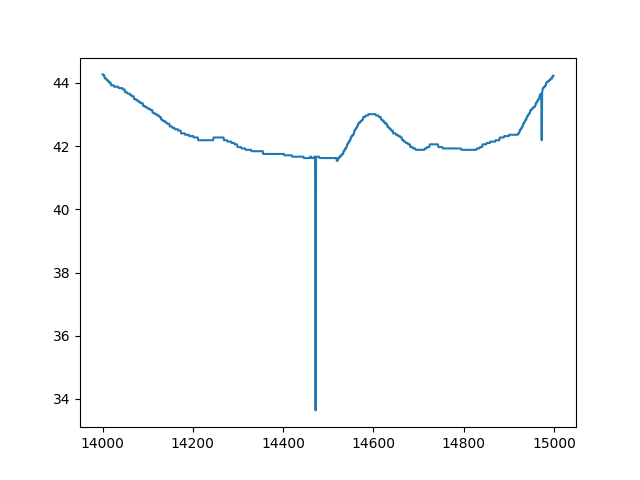

Data behind this chart, as committed beside it:
index, sensor03
14000, 44.27
14001, 44.27
14002, 44.27
14003, 44.23
14004, 44.23
14005, 44.14
14006, 44.14
14007, 44.14
14008, 44.14
14009, 44.1
14010, 44.1
14011, 44.1
14012, 44.05
14013, 44.05
14014, 44.05
14015, 44.01
14016, 44.01
14017, 44.01
14018, 44.01
14019, 43.92
14020, 43.92
14021, 43.92
14022, 43.92
14023, 43.92
14024, 43.92
14025, 43.92
14026, 43.88
14027, 43.88
14028, 43.88
14029, 43.88
14030, 43.88
14031, 43.88
14032, 43.88
14033, 43.88
14034, 43.88
14035, 43.88
14036, 43.84
14037, 43.84
14038, 43.84
14039, 43.84
14040, 43.84
14041, 43.84
14042, 43.84
14043, 43.84
14044, 43.84
14045, 43.79
14046, 43.79
14047, 43.79
14048, 43.79
14049, 43.79
14050, 43.71
14051, 43.71
14052, 43.71
14053, 43.71
14054, 43.71
14055, 43.66
14056, 43.66
14057, 43.66
14058, 43.66
14059, 43.66
... 940 more rows
